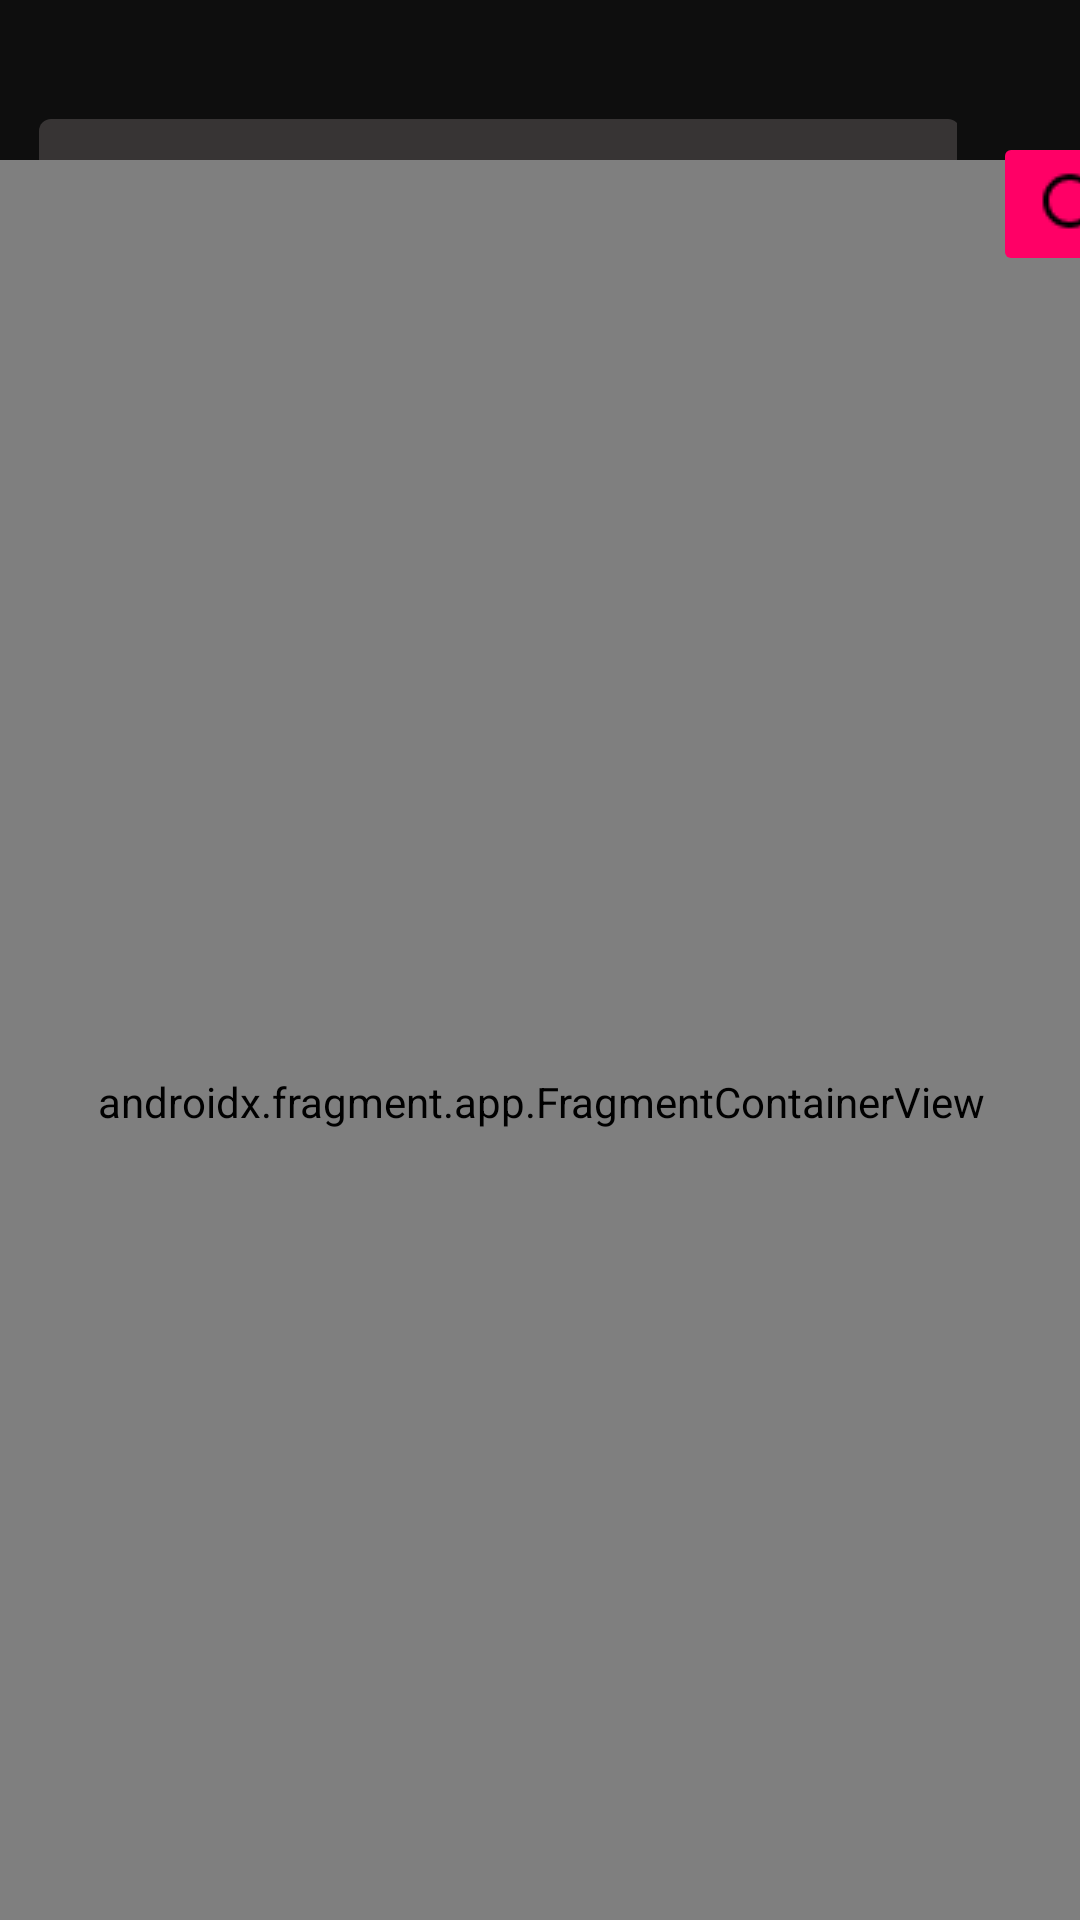

Reconstruct the res/layout file that produces this screen, plus the resources it refers to.
<!-- AndroidManifest.xml: application theme Theme.Snoutbeta -->
<!-- res/layout/fragment_pesquisa.xml -->
<?xml version="1.0" encoding="utf-8"?>
<androidx.constraintlayout.widget.ConstraintLayout
    android:background="#ff0e0e0e"
    android:layout_width="fill_parent"
    android:layout_height="fill_parent"
  xmlns:android="http://schemas.android.com/apk/res/android"
    xmlns:app="http://schemas.android.com/apk/res-auto">

    <com.google.android.material.textfield.TextInputLayout
        android:id="@+id/textInputLayout"
        android:layout_width="306.0dip"
        android:layout_height="47.0dip"
        android:layout_marginStart="2.0dip"
        app:boxBackgroundColor="#ff373434"
        app:layout_constraintBottom_toBottomOf="parent"
        app:layout_constraintEnd_toEndOf="parent"
        app:layout_constraintHorizontal_bias="0.213"
        app:layout_constraintStart_toStartOf="parent"
        app:layout_constraintTop_toTopOf="parent"
        app:layout_constraintVertical_bias="0.067">

        <com.google.android.material.textfield.TextInputEditText
            android:layout_width="307.0dip"
            android:layout_height="fill_parent"
            android:hint="@string/Pesquisar" />
    </com.google.android.material.textfield.TextInputLayout>

    <androidx.fragment.app.FragmentContainerView
        android:name="com.snout.beta.RecomendacaoFragment"
        android:id="@+id/feedpesquisa"
        android:layout_width="411.0dip"
        android:layout_height="628.0dip"
        android:layout_marginTop="8.0dip"
        app:layout_constraintBottom_toBottomOf="parent"
        app:layout_constraintEnd_toEndOf="parent"
        app:layout_constraintHorizontal_bias="0.5"
        app:layout_constraintStart_toStartOf="parent"
        app:layout_constraintTop_toBottomOf="@id/textInputLayout" />

    <ImageButton
        android:id="@+id/btnpesquisar"
        android:layout_width="53.0dip"
        android:layout_height="48.0dip"
        android:layout_marginTop="44.0dip"
        android:src="@drawable/search_line"
        android:layout_marginStart="12.0dip"
        android:backgroundTint="#ffff0066"
        app:layout_constraintStart_toEndOf="@id/textInputLayout"
        app:layout_constraintTop_toTopOf="parent" />
</androidx.constraintlayout.widget.ConstraintLayout>
<!-- resources referenced by this layout -->
<resources>
  <!-- drawable search_line: png bitmap (drawable, 573 bytes) -->
  <string name="Pesquisar" />
  <style name="Theme.Snoutbeta" parent="Theme.MaterialComponents.DayNight.NoActionBar">
          
          <item name="colorPrimary">#FF0066</item>
          <item name="colorPrimaryVariant">#00A80043</item>
          <item name="colorOnPrimary">@color/white</item>
          
          <item name="colorSecondary">@color/teal_200</item>
          <item name="colorSecondaryVariant">#000000</item>
          <item name="colorOnSecondary">@color/black</item>
          
          <item name="android:statusBarColor">?attr/colorPrimaryVariant</item>
          
      </style>
  <color name="white">#ffffffff</color>
  <color name="teal_200">#ff03dac5</color>
  <color name="black">#ff000000</color>
</resources>
